Labelled photos from "dataset_split", an image-classification folder in FORDIDODI/Project-AI. The possible labels are: belum masak, masak, terlalu masak.

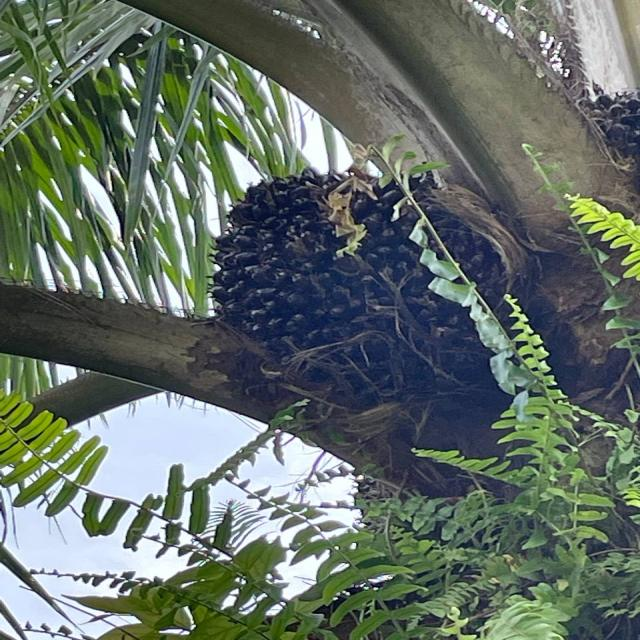
Label: belum masak

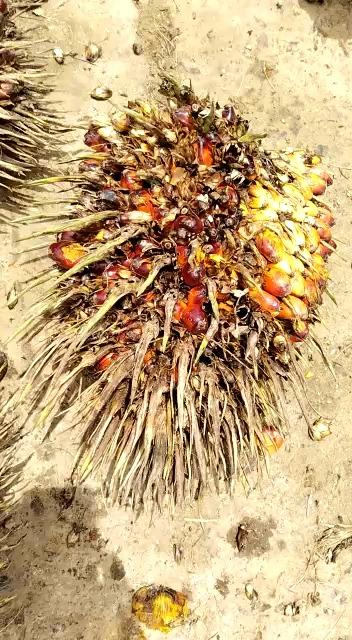
Label: terlalu masak

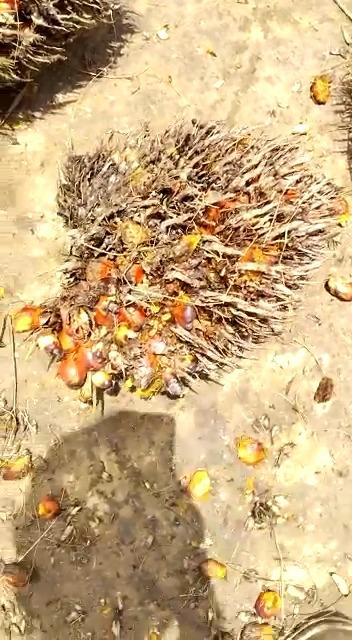
Label: terlalu masak

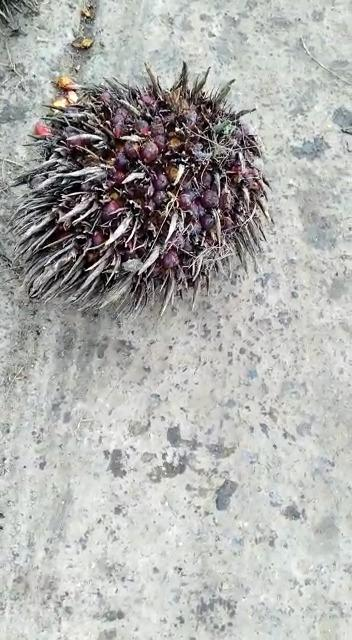
Label: terlalu masak

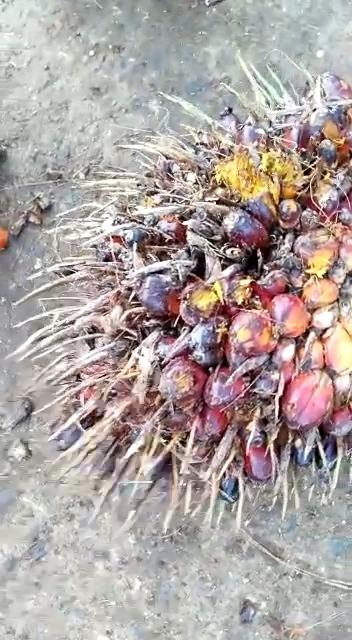
Label: terlalu masak

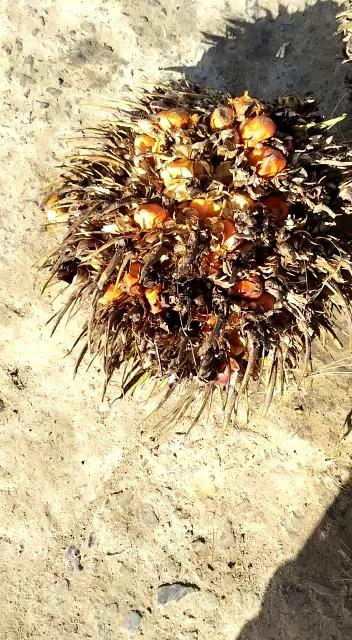
Label: terlalu masak
